5-way image classification set "images" from GitHub (2026-1-NCC5/Projeto2); label vocabulary: acucar, arroz, cafe, feijao, outros.

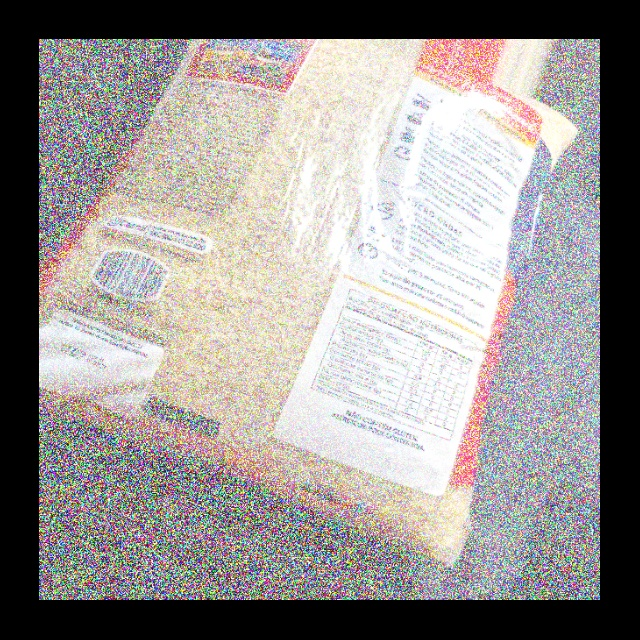
Label: arroz

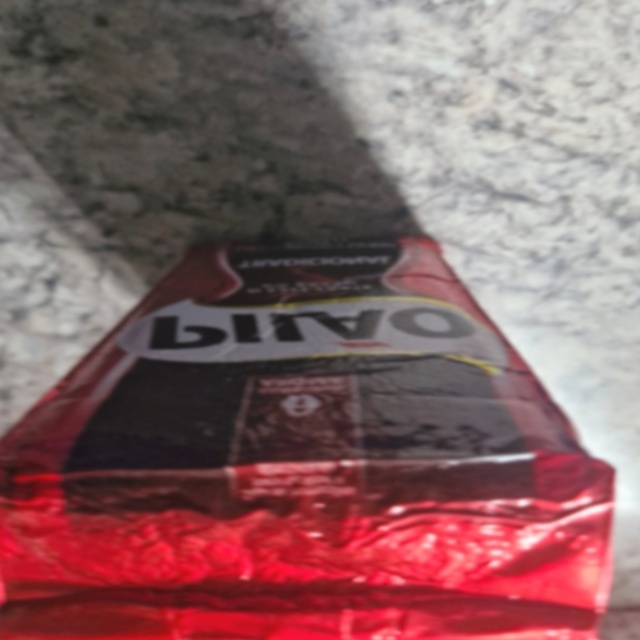
Label: cafe

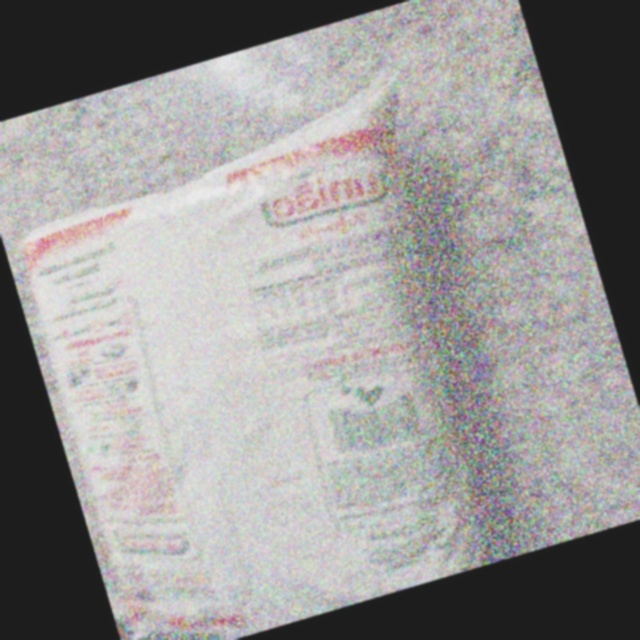
Label: acucar

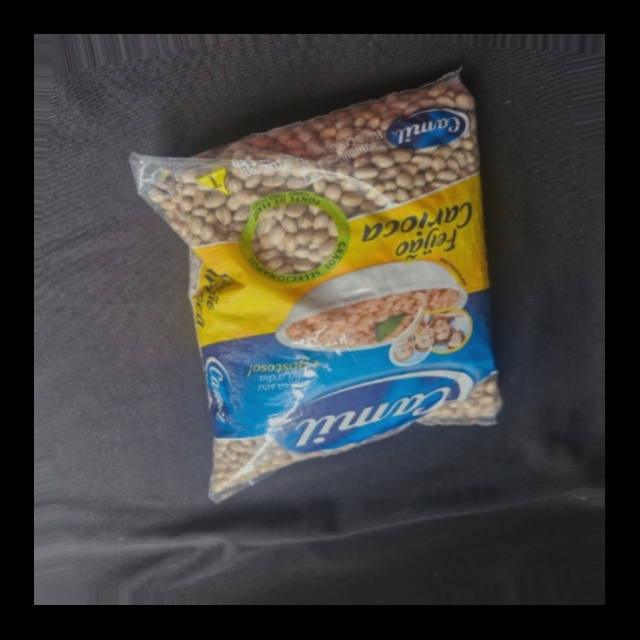
Label: feijao

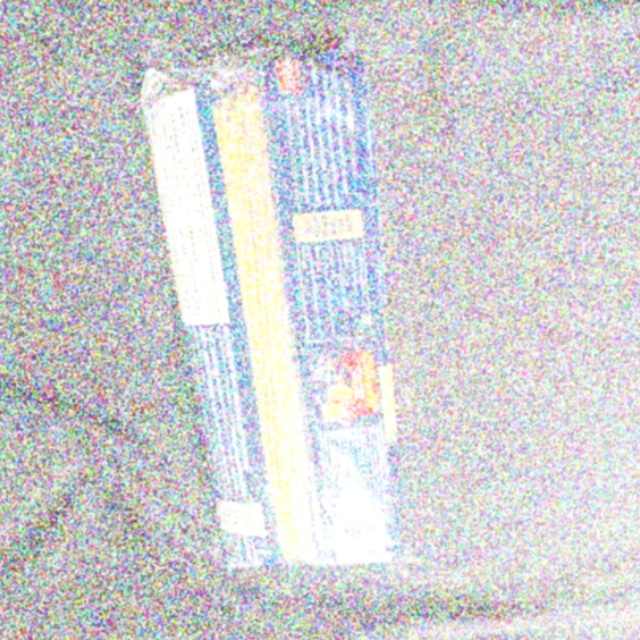
Label: outros

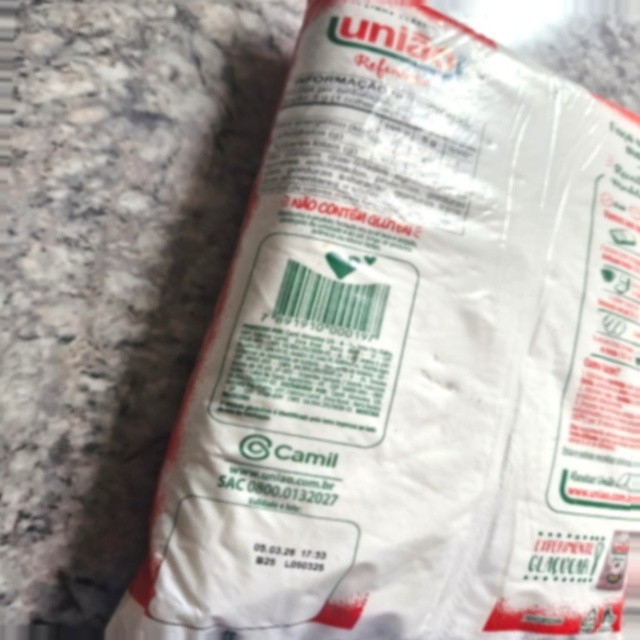
Label: acucar
